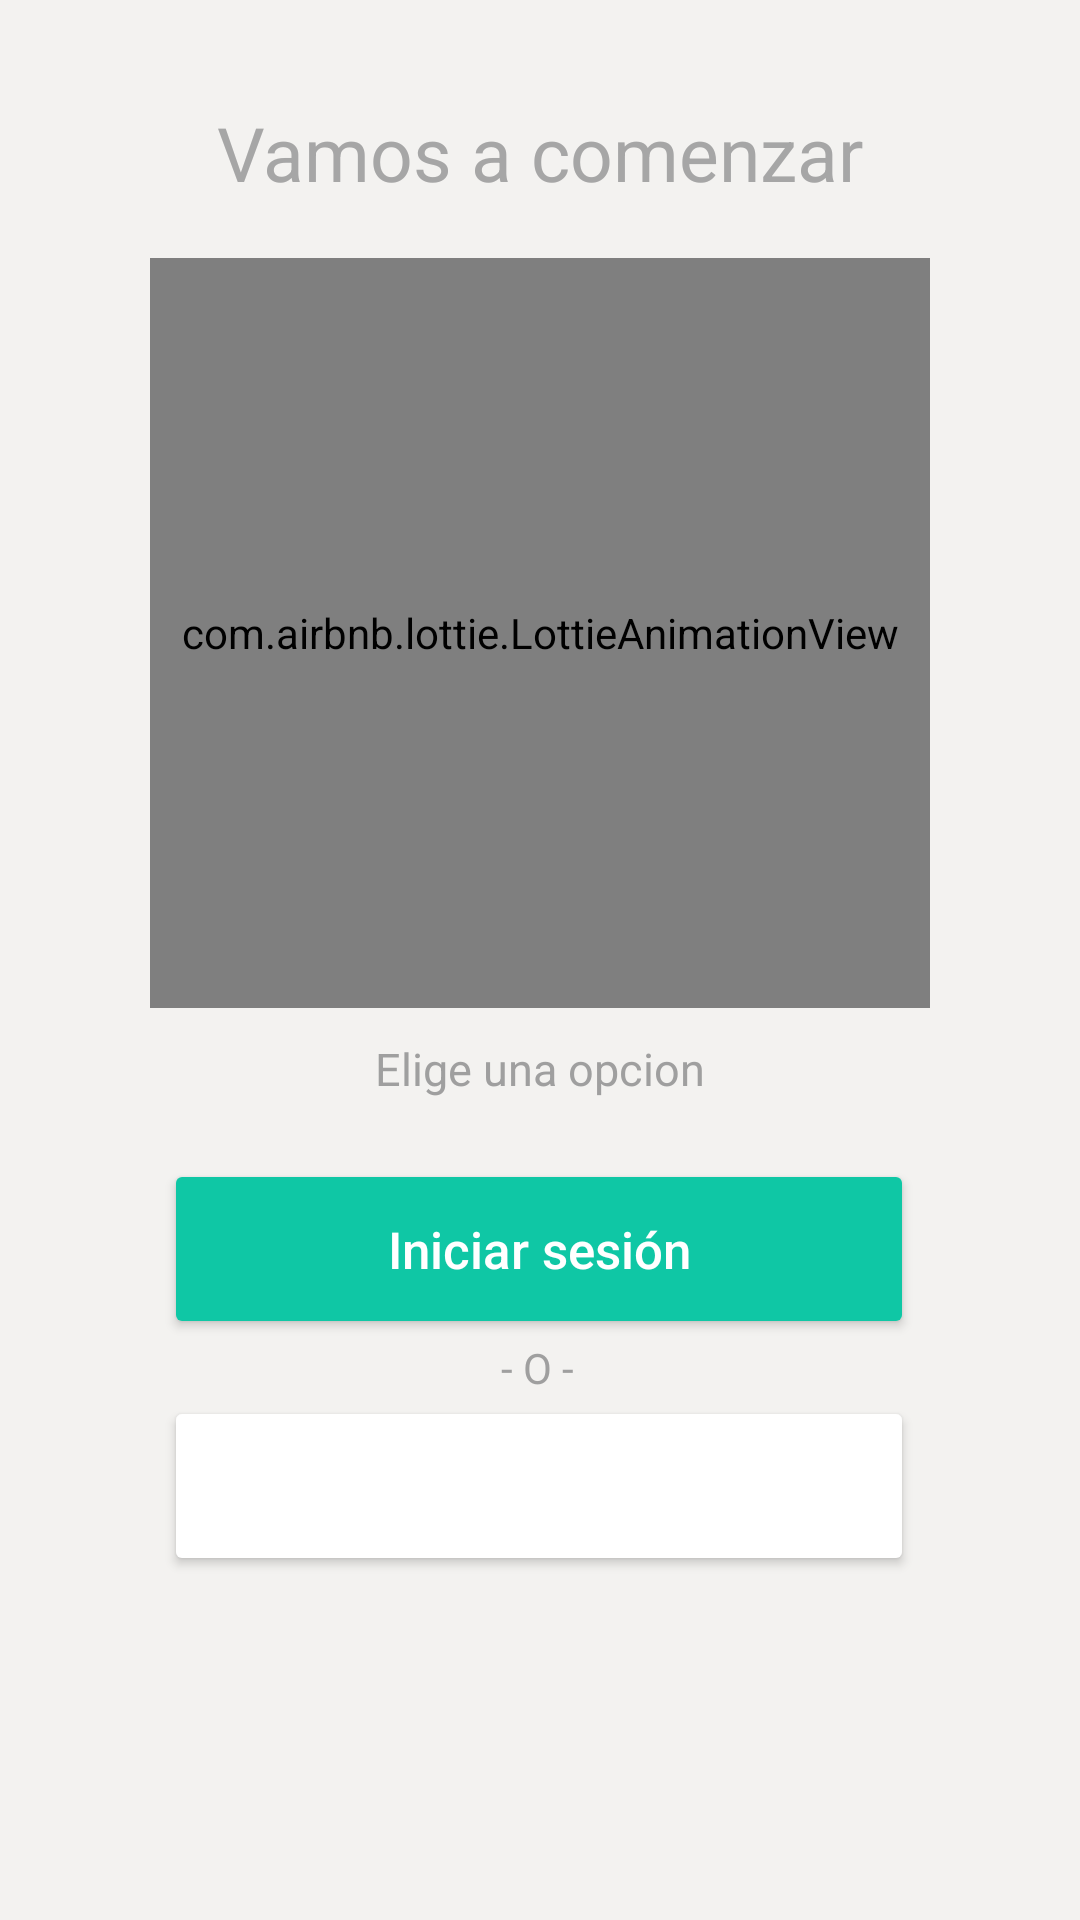

Write the Android layout XML for this screen, with the resource values it uses.
<!-- AndroidManifest.xml: application theme Theme.Jobby -->
<!-- res/layout/activity_inicio.xml -->
<?xml version="1.0" encoding="utf-8"?>
<ScrollView xmlns:android="http://schemas.android.com/apk/res/android"
    xmlns:app="http://schemas.android.com/apk/res-auto"
    xmlns:tools="http://schemas.android.com/tools"
    android:layout_width="match_parent"
    android:layout_height="match_parent"
    android:background="#F3F2F0"
    android:fillViewport="true"
    tools:context=".Inicio"
    tools:ignore="SpeakableTextPresentCheck">

    <androidx.constraintlayout.widget.ConstraintLayout
        android:layout_width="match_parent"
        android:layout_height="match_parent"
        android:paddingBottom="30dp"
        >

        <com.airbnb.lottie.LottieAnimationView
            android:id="@+id/hello"
            android:layout_width="match_parent"
            android:layout_height="250dp"
            android:layout_margin="50dp"
            android:padding="10dp"
            app:layout_constraintBottom_toBottomOf="parent"
            app:layout_constraintHorizontal_bias="0.494"
            app:layout_constraintLeft_toLeftOf="parent"
            app:layout_constraintRight_toRightOf="parent"
            app:layout_constraintTop_toTopOf="parent"
            app:layout_constraintVertical_bias="0.139"
            app:lottie_autoPlay="true"
            app:lottie_fileName="@string/hello"
            app:lottie_loop="true"
            app:lottie_speed="1" />

        <TextView
            android:id="@+id/textView2"
            android:layout_width="wrap_content"
            android:layout_height="wrap_content"
            android:text="Vamos a comenzar"
            android:textColor="#A6A6A6"
            android:textSize="25sp"
            app:layout_constraintBottom_toTopOf="@+id/hello"
            app:layout_constraintEnd_toEndOf="parent"
            app:layout_constraintStart_toStartOf="parent"
            app:layout_constraintTop_toTopOf="parent"
            app:layout_constraintVertical_bias="0.65" />

        <Button
            android:id="@+id/btnCuenta"
            android:layout_width="250dp"
            android:layout_height="60dp"
            android:layout_gravity="center"
            android:backgroundTint="@color/orange"
            android:paddingLeft="20dp"
            android:paddingRight="20dp"
            android:text="Crear cuenta"
            android:textAllCaps="false"
            android:textColor="@color/white"
            android:textSize="17dp"
            app:cornerRadius="30dp"
            app:layout_constraintTop_toBottomOf="@+id/o"
            app:layout_constraintEnd_toEndOf="parent"
            app:layout_constraintHorizontal_bias="0.496"
            app:layout_constraintStart_toStartOf="parent"
            tools:layout_editor_absoluteY="483dp" />

        <TextView
            android:id="@+id/o"
            android:layout_width="wrap_content"
            android:layout_height="wrap_content"
            android:text="- O -"
            android:textColor="#9F9F9F"
            android:textSize="14dp"
            app:layout_constraintBottom_toTopOf="@+id/btnCuenta"
            app:layout_constraintEnd_toEndOf="parent"
            app:layout_constraintHorizontal_bias="0.498"
            app:layout_constraintStart_toStartOf="parent"
            app:layout_constraintTop_toBottomOf="@+id/btnSesion"
            app:layout_constraintVertical_bias="0.408" />

        <Button
            android:id="@+id/btnSesion"
            android:layout_width="250dp"
            android:layout_height="60dp"
            android:layout_gravity="center"
            android:layout_marginTop="20dp"
            android:backgroundTint="@color/aqua"
            android:paddingLeft="20dp"
            android:paddingRight="20dp"
            android:text="Iniciar sesión"
            android:textAllCaps="false"
            android:textColor="@color/white"
            android:textSize="17dp"
            app:cornerRadius="30dp"
            app:layout_constraintEnd_toEndOf="parent"
            app:layout_constraintHorizontal_bias="0.496"
            app:layout_constraintStart_toStartOf="parent"
            app:layout_constraintTop_toBottomOf="@+id/textView3" />

        <TextView
            android:id="@+id/textView3"
            android:layout_width="wrap_content"
            android:layout_height="wrap_content"
            android:layout_marginTop="10dp"
            android:text="Elige una opcion"
            android:textColor="#9F9F9F"
            android:textSize="15dp"
            app:layout_constraintEnd_toEndOf="parent"
            app:layout_constraintStart_toStartOf="parent"
            app:layout_constraintTop_toBottomOf="@+id/hello" />


    </androidx.constraintlayout.widget.ConstraintLayout>

</ScrollView>
<!-- resources referenced by this layout -->
<resources>
  <color name="aqua">#0FC7A5</color>
  <color name="white">#FFFFFFFF</color>
  <string name="hello">hello.json</string>
  <style name="Theme.Jobby" parent="Theme.MaterialComponents.DayNight.DarkActionBar">
          
          <item name="colorPrimary">@color/purple_500</item>
          <item name="colorPrimaryVariant">@color/purple_700</item>
          <item name="colorOnPrimary">@color/white</item>
          
          <item name="colorSecondary">@color/teal_200</item>
          <item name="colorSecondaryVariant">@color/teal_700</item>
          <item name="colorOnSecondary">@color/black</item>
          
          <item name="android:statusBarColor" tools:targetApi="l">@color/dark</item>
          
      </style>
  <color name="purple_500">#FF6200EE</color>
  <color name="purple_700">#FF3700B3</color>
  <color name="teal_200">#FF03DAC5</color>
  <color name="teal_700">#FF018786</color>
  <color name="black">#FF000000</color>
  <color name="dark">#B3333F50</color>
</resources>
